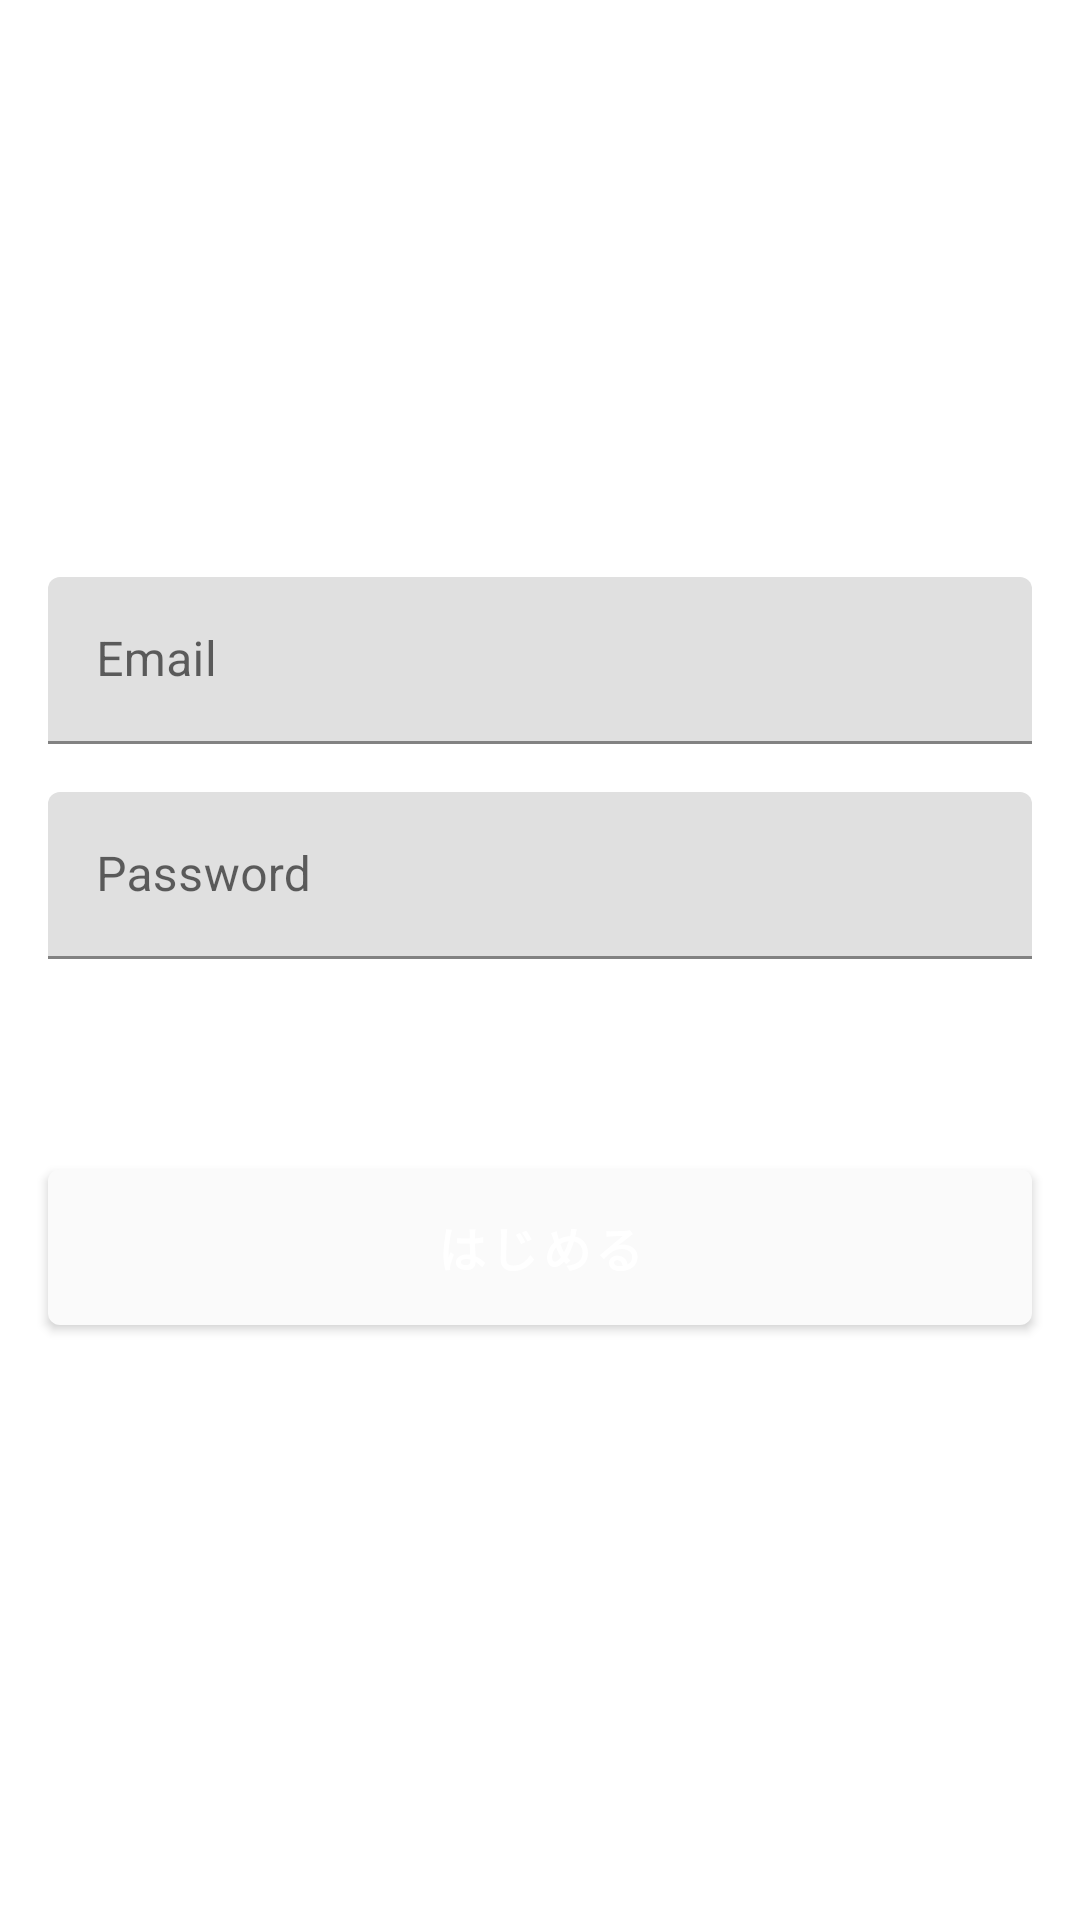

Here is an Android app screen rendered from its layout file. Give the layout XML and the strings, colors and styles it references.
<!-- AndroidManifest.xml: application theme AppTheme -->
<!-- res/layout/fragment_sign_up.xml -->
<?xml version="1.0" encoding="utf-8"?>
<androidx.constraintlayout.widget.ConstraintLayout xmlns:android="http://schemas.android.com/apk/res/android"
    xmlns:app="http://schemas.android.com/apk/res-auto"
    xmlns:tools="http://schemas.android.com/tools"
    android:layout_width="match_parent"
    android:layout_height="match_parent"
    tools:context=".MainActivity">

    <com.google.android.material.textfield.TextInputLayout
        android:id="@+id/emailTextInputLayout"
        android:layout_width="0dp"
        android:layout_height="wrap_content"
        android:hint="@string/hint_email"
        android:layout_marginStart="16dp"
        android:layout_marginEnd="16dp"
        app:layout_constraintTop_toTopOf="parent"
        app:layout_constraintBottom_toTopOf="@id/passwordTextInputLayout"
        app:layout_constraintStart_toStartOf="parent"
        app:layout_constraintEnd_toEndOf="parent"
        app:layout_constraintVertical_chainStyle="packed">

        <com.google.android.material.textfield.TextInputEditText
            android:id="@+id/emailEditText"
            android:layout_width="match_parent"
            android:layout_height="wrap_content"
            android:inputType="text"/>

    </com.google.android.material.textfield.TextInputLayout>

    <com.google.android.material.textfield.TextInputLayout
        android:id="@+id/passwordTextInputLayout"
        android:layout_width="0dp"
        android:layout_height="wrap_content"
        android:hint="@string/hint_password"
        android:layout_marginTop="16dp"
        android:layout_marginStart="16dp"
        android:layout_marginEnd="16dp"
        app:layout_constraintTop_toBottomOf="@id/emailTextInputLayout"
        app:layout_constraintBottom_toTopOf="@id/signUpButton"
        app:layout_constraintStart_toStartOf="parent"
        app:layout_constraintEnd_toEndOf="parent">

        <com.google.android.material.textfield.TextInputEditText
            android:id="@+id/passwordEditText"
            android:layout_width="match_parent"
            android:layout_height="wrap_content"
            android:inputType="text"/>

    </com.google.android.material.textfield.TextInputLayout>

    <com.google.android.material.button.MaterialButton
        android:id="@+id/signUpButton"
        android:layout_width="0dp"
        android:layout_height="64dp"
        android:layout_marginTop="64dp"
        android:layout_marginStart="16dp"
        android:layout_marginEnd="16dp"
        android:textSize="16sp"
        android:text="@string/button_sign_up"
        android:textStyle="bold"
        app:layout_constraintTop_toBottomOf="@id/passwordTextInputLayout"
        app:layout_constraintBottom_toBottomOf="parent"
        app:layout_constraintStart_toStartOf="parent"
        app:layout_constraintEnd_toEndOf="parent"/>

</androidx.constraintlayout.widget.ConstraintLayout>
<!-- resources referenced by this layout -->
<resources>
  <string name="button_sign_up">はじめる</string>
  <string name="hint_email">Email</string>
  <string name="hint_password">Password</string>
  <style name="AppTheme" parent="Theme.MaterialComponents.DayNight.NoActionBar">
          <item name="colorPrimary">@color/colorPrimary</item>
          <item name="colorPrimaryDark">@color/colorPrimaryDark</item>
          <item name="colorAccent">@color/colorAccent</item>
  
          
          <item name="md_color_title">@color/textColorPrimary</item>
          <item name="md_color_content">@color/textColorPrimary</item>
          <item name="md_color_button_text">@color/colorSecondary</item>
          <item name="md_corner_radius">16dp</item>
      </style>
  <color name="colorPrimary">#fafafa</color>
  <color name="colorPrimaryDark">#c7c7c7</color>
  <color name="colorAccent">@color/colorSecondary</color>
  <color name="textColorPrimary">#000000</color>
  <color name="colorSecondary">#616161</color>
</resources>
